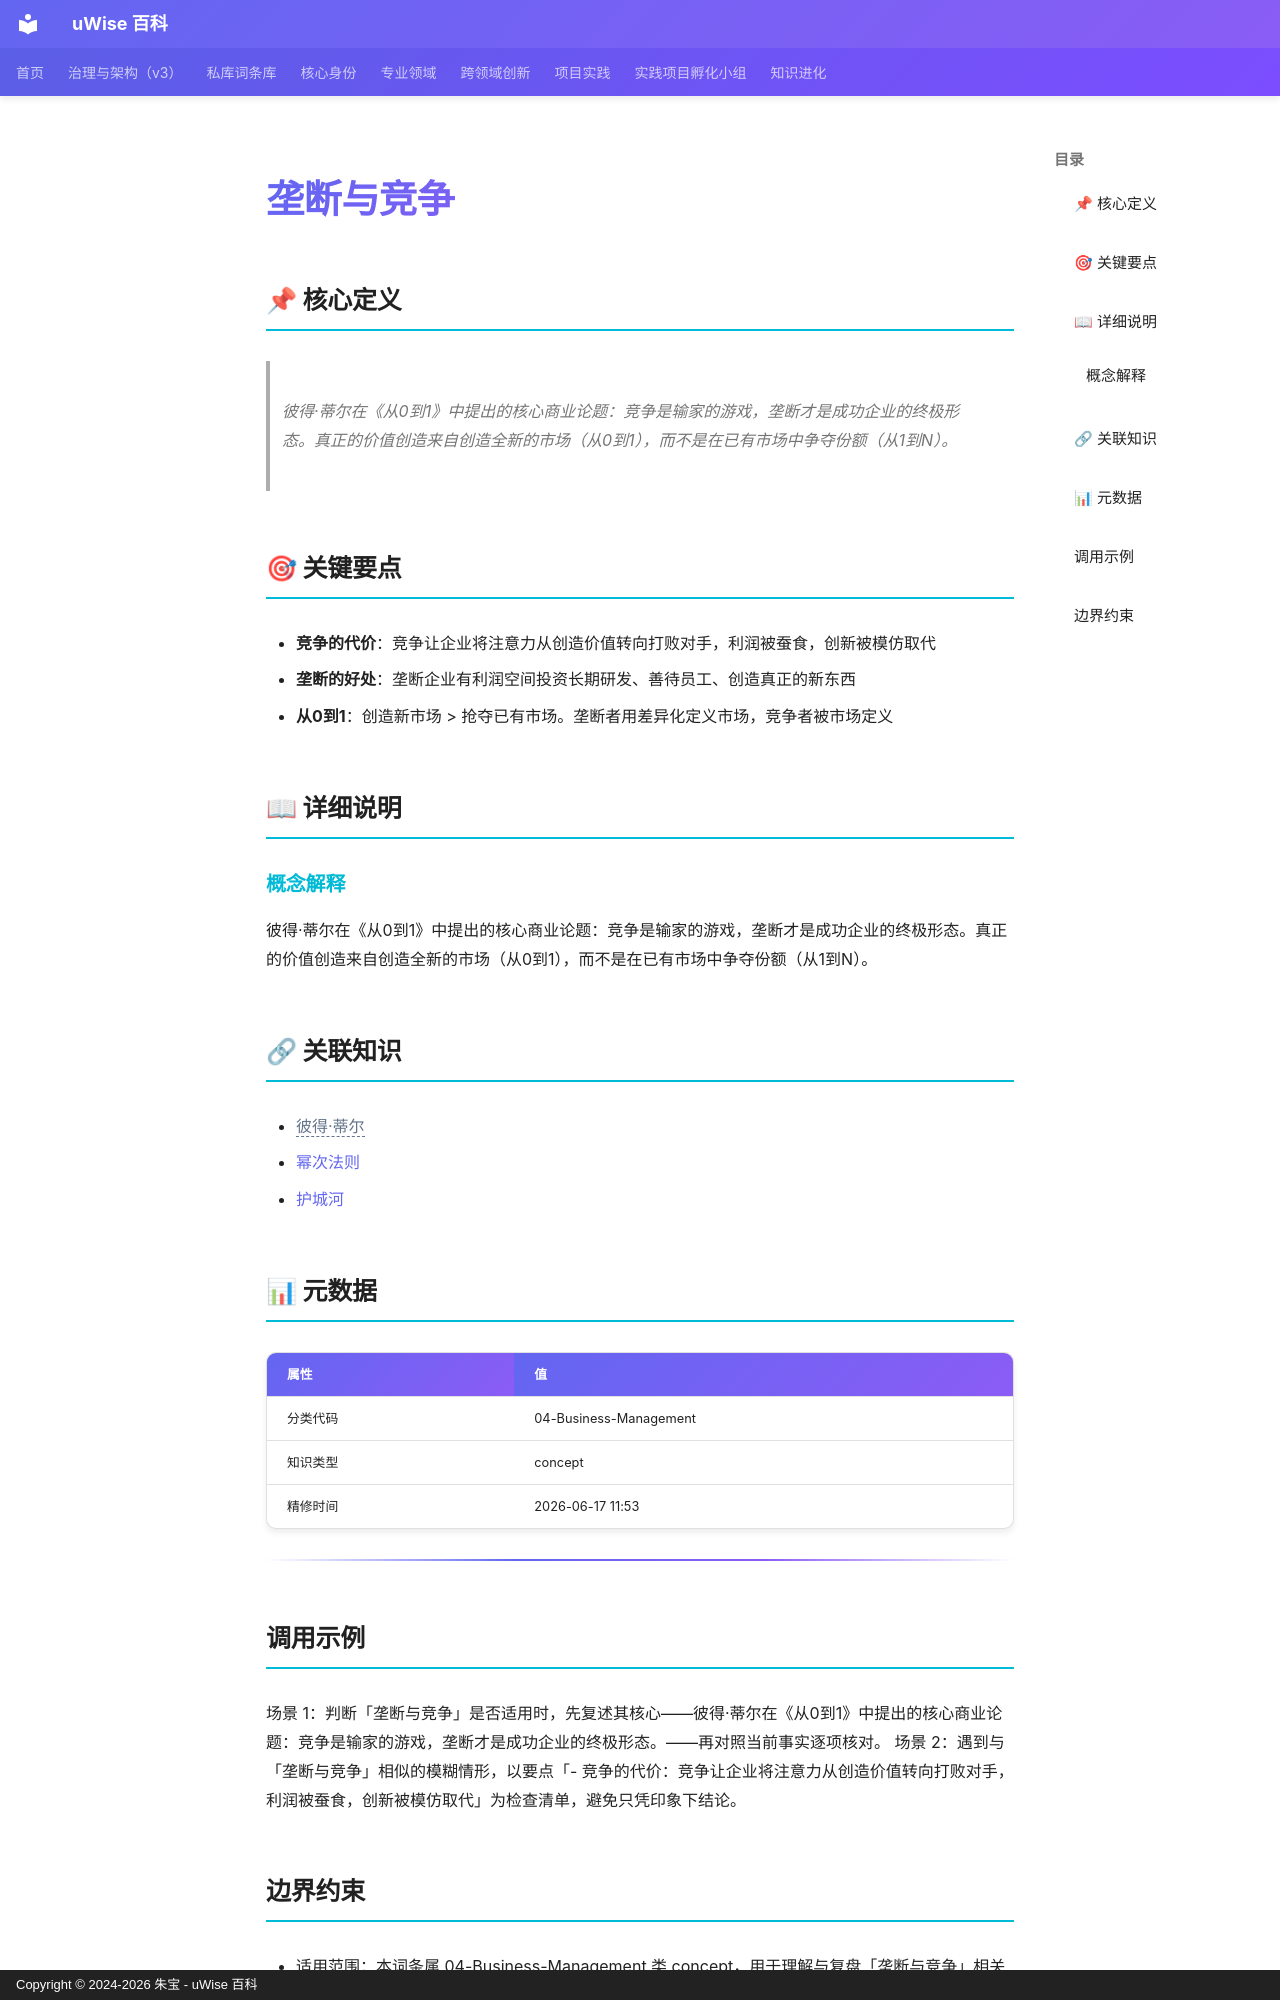

repository: zhubao315/uWise · page: vault-encyclopedia/md-d6b23ad8/index.html · generator: mkdocs · copyright: Copyright © 2024-2026 朱宝 - uWise 百科

---
title: "垄断与竞争"
description: "彼得·蒂尔在《从0到1》中提出的核心商业论题：竞争是输家的游戏，垄断才是成功企业的终极形态。真正的价值创造来自创造全新的市场（从0到1），而不是在已有市场中争夺份额（从1到N）。"
---

# 垄断与竞争

## 📌 核心定义

> 彼得·蒂尔在《从0到1》中提出的核心商业论题：竞争是输家的游戏，垄断才是成功企业的终极形态。真正的价值创造来自创造全新的市场（从0到1），而不是在已有市场中争夺份额（从1到N）。

## 🎯 关键要点

- **竞争的代价**：竞争让企业将注意力从创造价值转向打败对手，利润被蚕食，创新被模仿取代
- **垄断的好处**：垄断企业有利润空间投资长期研发、善待员工、创造真正的新东西
- **从0到1**：创造新市场 > 抢夺已有市场。垄断者用差异化定义市场，竞争者被市场定义

## 📖 详细说明

### 概念解释
彼得·蒂尔在《从0到1》中提出的核心商业论题：竞争是输家的游戏，垄断才是成功企业的终极形态。真正的价值创造来自创造全新的市场（从0到1），而不是在已有市场中争夺份额（从1到N）。


## 🔗 关联知识

- <span class="uw-unresolved" data-target="彼得·蒂尔" title="未解析的双链目标：彼得·蒂尔">彼得·蒂尔</span>
- [幂次法则](../md-7548bf3e/)
- [护城河](../md-2600f167/)

## 📊 元数据

| 属性 | 值 |
|------|-----|
| 分类代码 | 04-Business-Management |
| 知识类型 | concept |
| 精修时间 | 2026-06-17 11:53 |

---

## 调用示例

场景 1：判断「垄断与竞争」是否适用时，先复述其核心——彼得·蒂尔在《从0到1》中提出的核心商业论题：竞争是输家的游戏，垄断才是成功企业的终极形态。——再对照当前事实逐项核对。
场景 2：遇到与「垄断与竞争」相似的模糊情形，以要点「- 竞争的代价：竞争让企业将注意力从创造价值转向打败对手，利润被蚕食，创新被模仿取代」为检查清单，避免只凭印象下结论。
